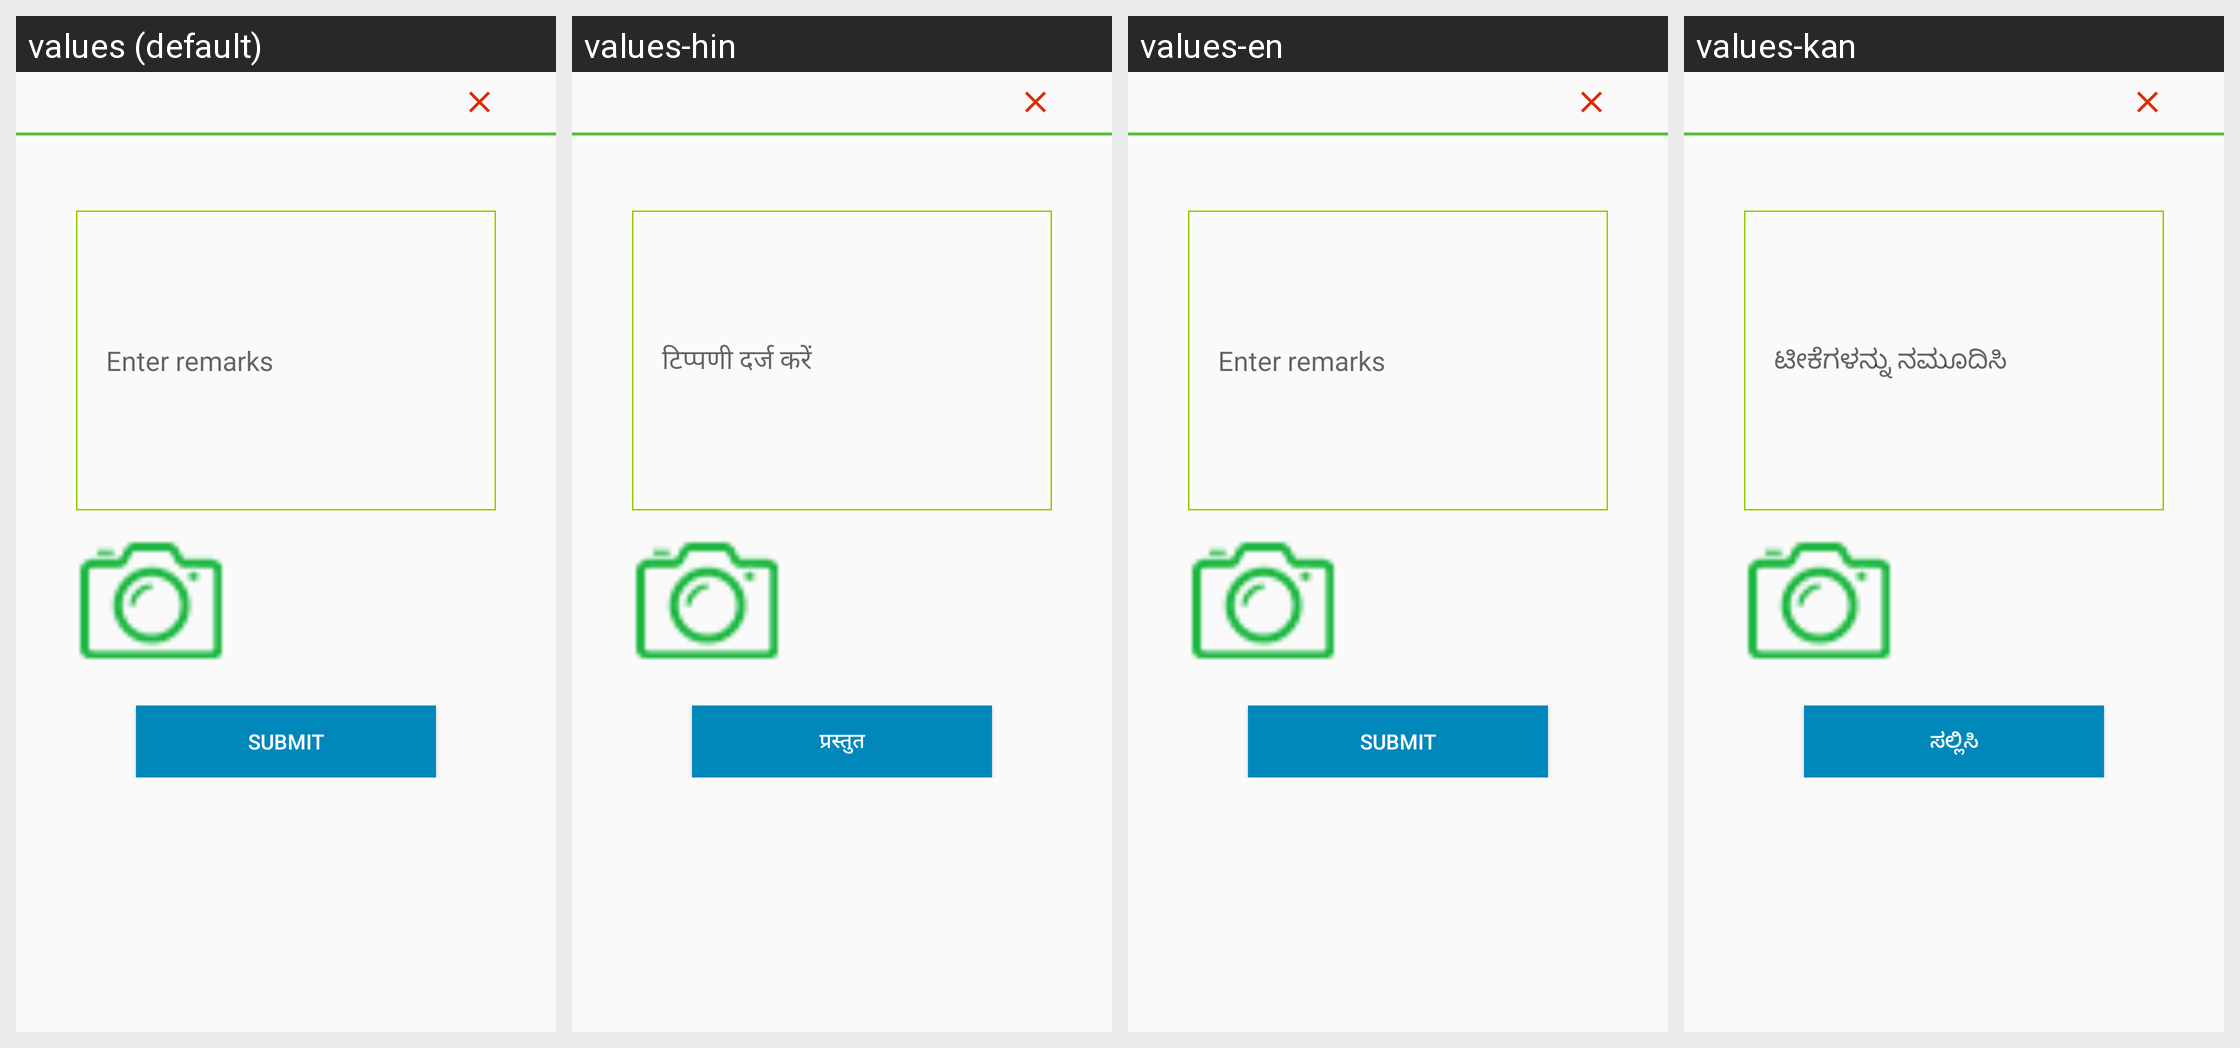

For this localized Android screen grid, give each drawn string resource with its value in every locale shown.
Android screen res/layout/visit_remarks.xml rendered under 4 locales, left to right: values (default), values-hin, values-en, values-kan. Device: Nexus 5 (rendered at 1080×1920; each locale shown at half size, 540×960, under a caption strip naming it); theme AppTheme.
Other locales in the repository, not shown: values-guj.
Strings drawn on this screen, with the default value and each locale's value (text and hints the layout hard-codes, and strings that could not be matched under every locale, appear in the picture but are not listed):

Enter_remarks
  values: Enter remarks
  values-hin: टिप्पणी दर्ज करें
  values-en: Enter remarks
  values-kan: ಟೀಕೆಗಳನ್ನು ನಮೂದಿಸಿ

submit
  values: Submit
  values-hin: प्रस्तुत
  values-en: Submit
  values-kan: ಸಲ್ಲಿಸಿ
